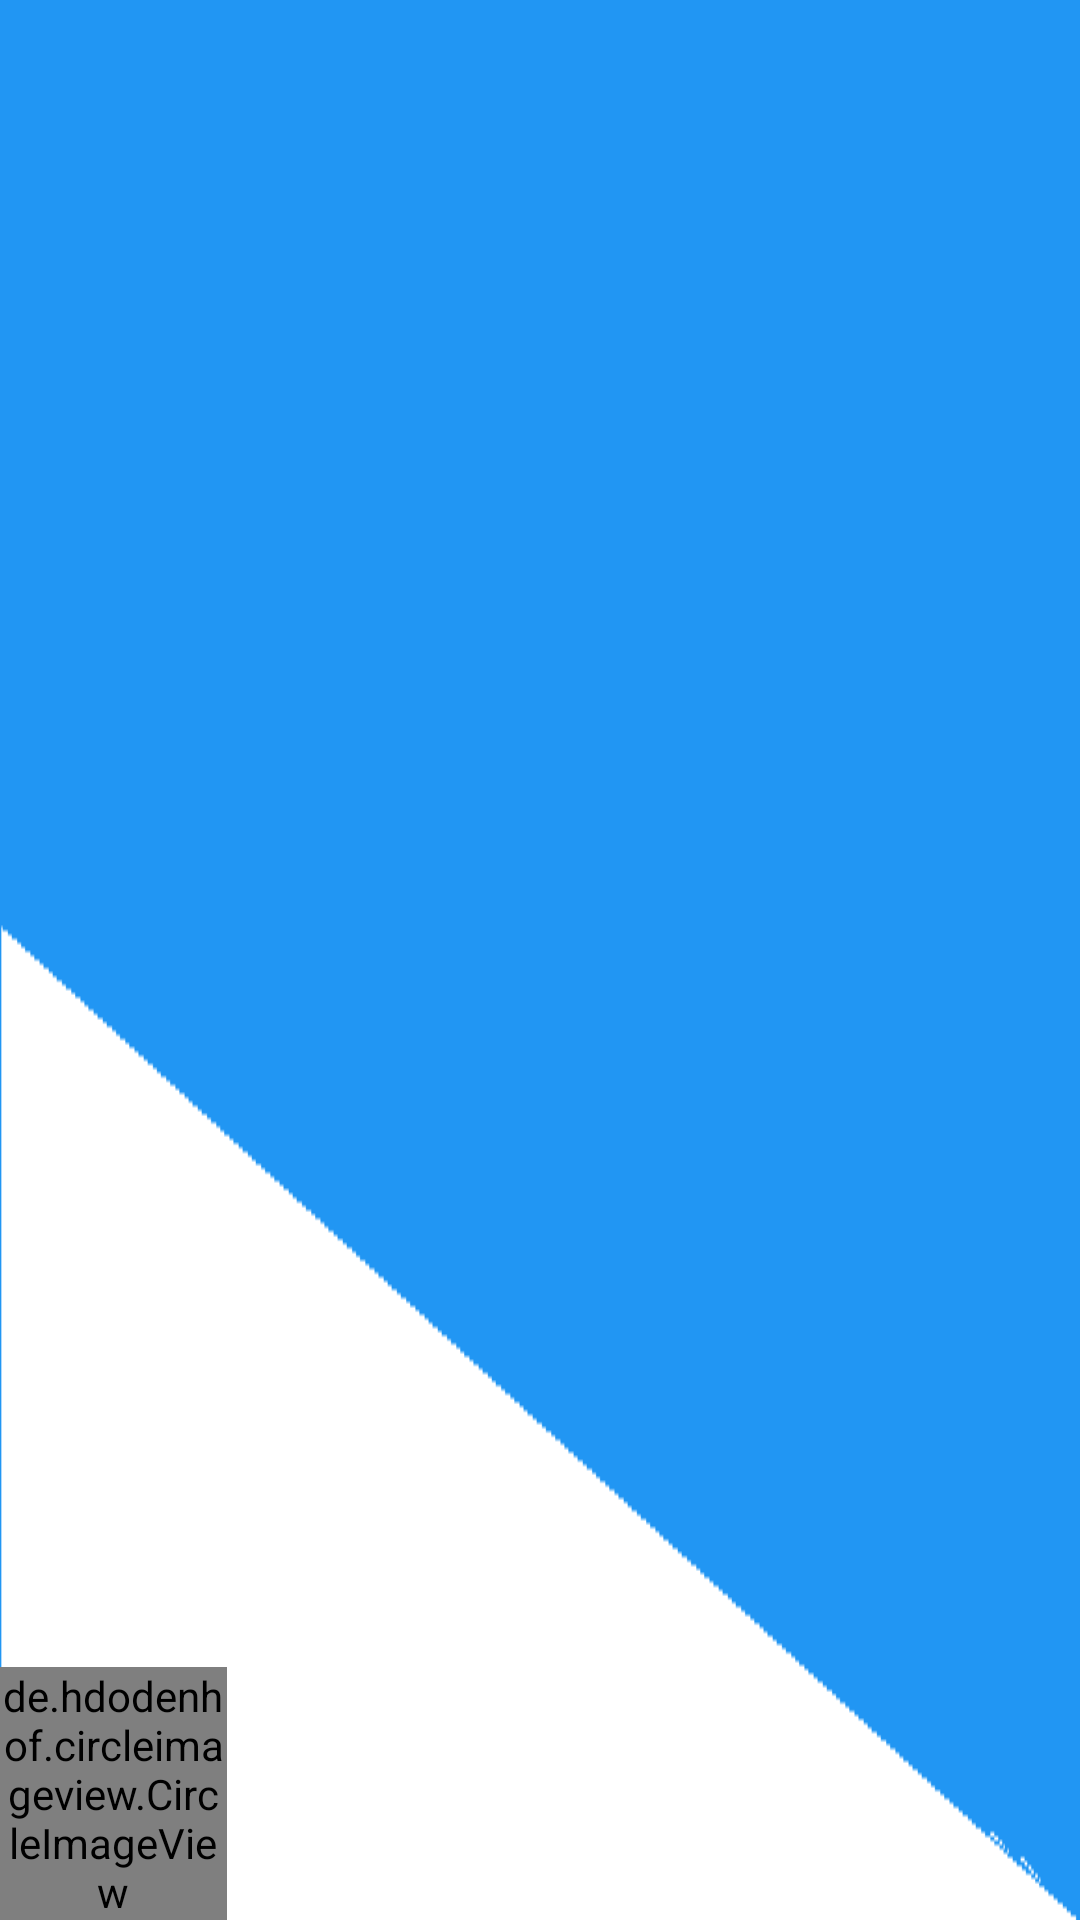

Produce the Android XML layout that renders to this screen, including the resource entries it uses.
<!-- AndroidManifest.xml: application theme Theme.AppCompat.Light.NoActionBar -->
<!-- res/layout/nav_header.xml -->
<?xml version="1.0" encoding="utf-8"?>
<RelativeLayout xmlns:android="http://schemas.android.com/apk/res/android"
    android:layout_width="match_parent"
    android:layout_height="160dp"
    android:background="@drawable/backgrund"
    android:gravity="bottom"
    android:paddingBottom="@dimen/activity_vertical_margin"
    android:paddingLeft="@dimen/activity_horizontal_margin"
    android:paddingRight="@dimen/activity_horizontal_margin"
    android:paddingTop="@dimen/activity_vertical_margin"
    android:theme="@style/ThemeOverlay.AppCompat.Dark">

    <de.hdodenhof.circleimageview.CircleImageView
        android:id="@+id/profile_image"
        android:layout_width="76dp"
        android:layout_height="wrap_content"
        android:layout_marginTop="24dp"
        android:src="@drawable/profile"
        android:layout_alignParentTop="true"
        android:layout_alignParentLeft="true"
        android:layout_alignParentStart="true" />

    <TextView
        android:id="@+id/textView"
        android:layout_width="wrap_content"
        android:layout_height="wrap_content"
        android:layout_marginLeft="15dp"
        android:layout_marginStart="15dp"
        android:text="@string/dave_salerman"
        android:textSize="20sp"
        android:textStyle="bold"
        android:layout_alignTop="@+id/profile_image"
        android:layout_toRightOf="@+id/profile_image"
        android:layout_toEndOf="@+id/profile_image"
        android:layout_marginTop="37dp" />

</RelativeLayout>
<!-- resources referenced by this layout -->
<resources>
  <!-- drawable backgrund: png bitmap (drawable, 3444 bytes) -->
  <string name="dave_salerman">Dave Salerman</string>
</resources>
